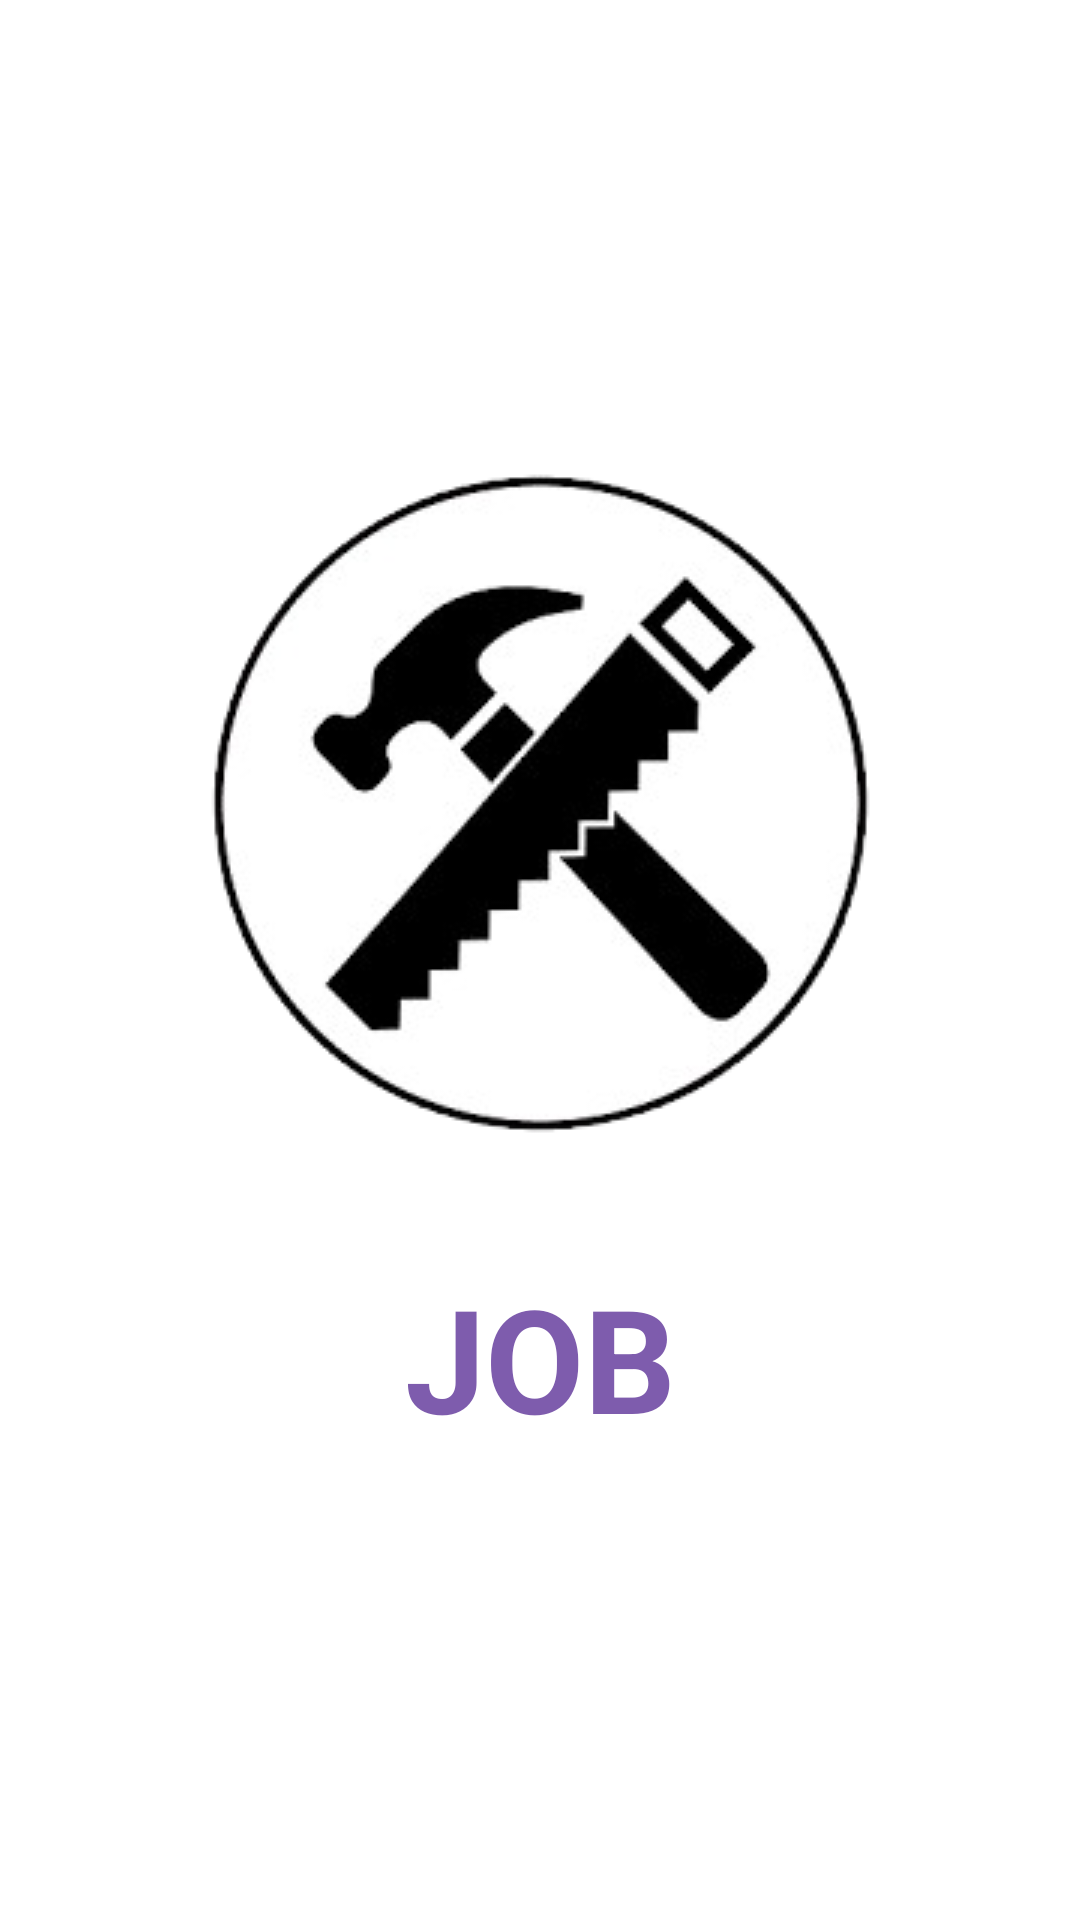

Produce the Android XML layout that renders to this screen, including the resource entries it uses.
<!-- AndroidManifest.xml: application theme Theme.MyApplication -->
<!-- res/layout/activity_splash1.xml -->
<?xml version="1.0" encoding="utf-8"?>
<androidx.constraintlayout.widget.ConstraintLayout xmlns:android="http://schemas.android.com/apk/res/android"
    xmlns:app="http://schemas.android.com/apk/res-auto"
    xmlns:tools="http://schemas.android.com/tools"
    android:id="@+id/main"
    android:layout_width="match_parent"
    android:layout_height="match_parent"
    android:background="@color/white"
    tools:context=".activities.Splash1">
    <LinearLayout
        android:layout_width="wrap_content"
        android:layout_height="wrap_content"
        app:layout_constraintTop_toTopOf="parent"
        app:layout_constraintBottom_toBottomOf="parent"
        app:layout_constraintStart_toStartOf="parent"
        app:layout_constraintEnd_toEndOf="parent"
        android:gravity="center"
        android:orientation="vertical">
       <ImageView
        android:id="@+id/logo"
        android:layout_width="wrap_content"
        android:layout_height="wrap_content"
        android:src="@drawable/logo">
       </ImageView>
       <TextView
        android:id="@+id/text"
        android:layout_width="wrap_content"
        android:layout_height="wrap_content"
        android:layout_marginTop="40dp"
        android:text="JOB"
        android:textSize="48sp"
        android:textColor="@color/mov"
        android:textStyle="bold"/>
    </LinearLayout>
</androidx.constraintlayout.widget.ConstraintLayout>
<!-- resources referenced by this layout -->
<resources>
  <color name="mov">#7E5CAD</color>
  <color name="white">#FFFFFFFF</color>
  <!-- drawable logo: png bitmap (drawable, 28053 bytes) -->
  <style name="Theme.MyApplication" parent="Theme.AppCompat.NoActionBar">
      <item name="colorPrimary">#FF018786</item>
  </style>
</resources>
